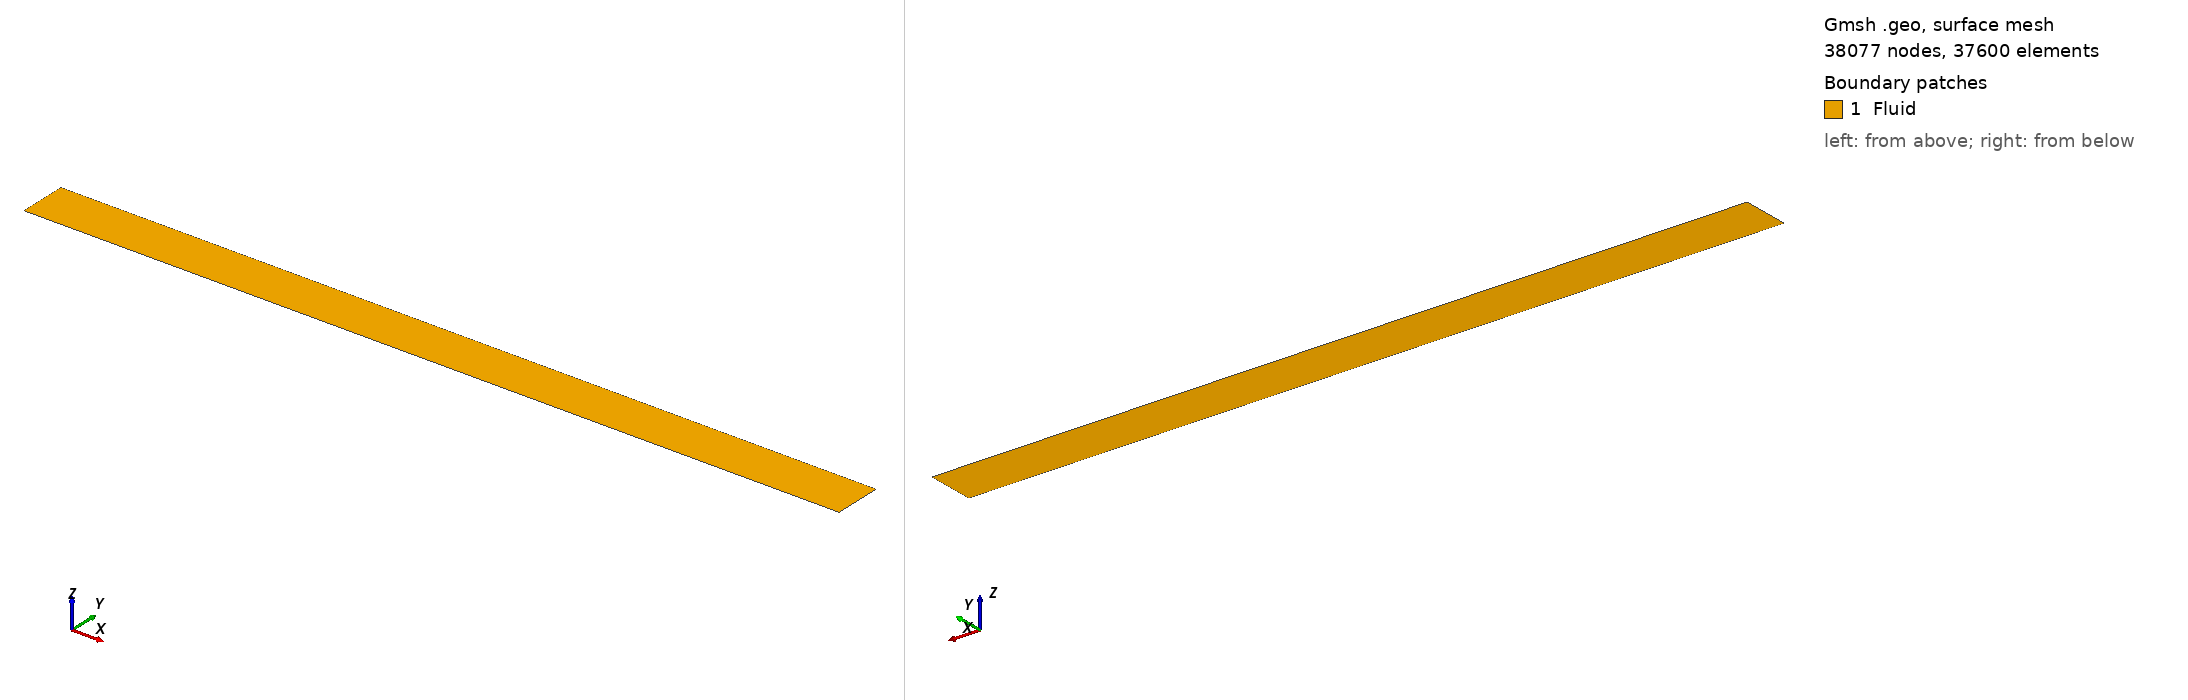

Gmsh geometry script, surface-meshed: 38077 nodes, 37600 surface elements. Boundary patches (legend numbers): 1 Fluid. Left view from above one corner, right view from below the opposite corner. Legend entries are the model's physical surfaces. The drawing asked Gmsh for element sizes between 1% and 20% of the model's largest extent; the script's own settings can give other sizes.

=== gartling_bfs_quad_xrefine_fine.geo (drawn) ===
// generated by meshes/make_gartling_bfs_quad_xrefine.py -- two conformal transfinite quad blocks
// nx_a 334 nx_b 42 rxb 1.08 ny 100 ry 1.1
Point(1) = {0.000000, -0.500000, 0, 1.0};
Point(2) = {13.000000, -0.500000, 0, 1.0};
Point(3) = {17.000000, -0.500000, 0, 1.0};
Point(4) = {17.000000, 0.500000, 0, 1.0};
Point(5) = {13.000000, 0.500000, 0, 1.0};
Point(6) = {0.000000, 0.500000, 0, 1.0};
Point(7) = {0.000000, 0.000000, 0, 1.0};
Point(8) = {13.000000, 0.000000, 0, 1.0};
Point(9) = {17.000000, 0.000000, 0, 1.0};
Line(1) = {1, 2};
Transfinite Curve {1} = 335;
Line(2) = {2, 8};
Transfinite Curve {2} = 51 Using Progression 1.100000;
Line(3) = {5, 8};
Transfinite Curve {3} = 51 Using Progression 1.100000;
Line(4) = {5, 6};
Transfinite Curve {4} = 335;
Line(5) = {6, 7};
Transfinite Curve {5} = 51 Using Progression 1.100000;
Line(6) = {1, 7};
Transfinite Curve {6} = 51 Using Progression 1.100000;
Curve Loop(1) = {1, 2, -3, 4, 5, -6};
Plane Surface(1) = {1};
Transfinite Surface {1} = {1, 2, 5, 6};
Recombine Surface {1};
Line(7) = {2, 3};
Transfinite Curve {7} = 43 Using Progression 1.080000;
Line(8) = {3, 9};
Transfinite Curve {8} = 51 Using Progression 1.100000;
Line(9) = {4, 9};
Transfinite Curve {9} = 51 Using Progression 1.100000;
Line(10) = {5, 4};
Transfinite Curve {10} = 43 Using Progression 1.080000;
Curve Loop(2) = {7, 8, -9, -10, 3, -2};
Plane Surface(2) = {2};
Transfinite Surface {2} = {2, 3, 4, 5};
Recombine Surface {2};
Physical Surface("Fluid", 1) = {1, 2};
Physical Curve("Inlet", 2) = {5};
Physical Curve("Outlet", 3) = {8, 9};
Physical Curve("Wall", 4) = {1, 4, 6, 7, 10};
